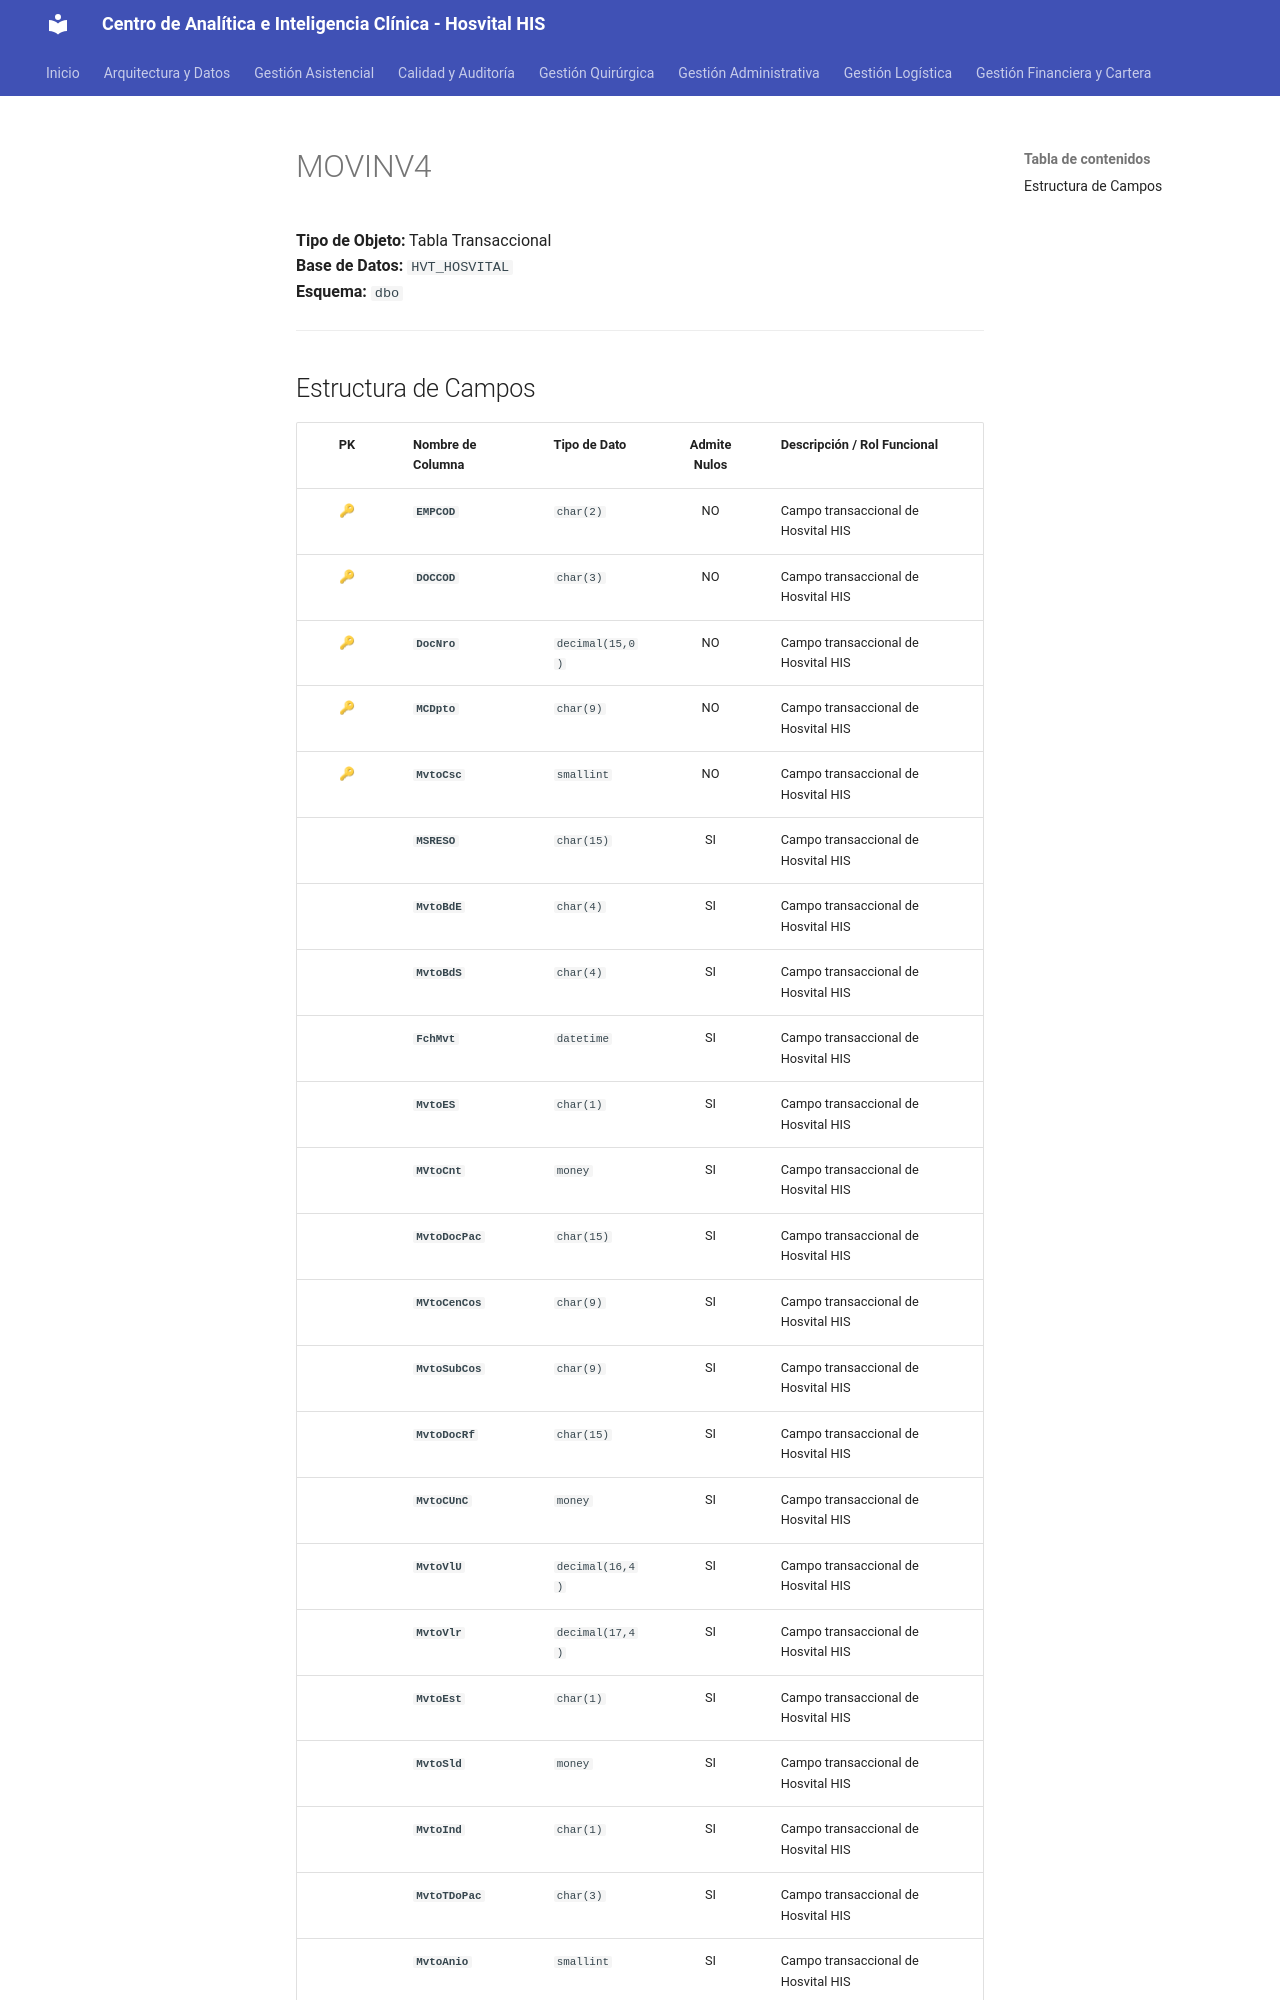

repository: SoporteSaludtech/superset-docs · page: diccionario-general/MOVINV4/index.html · generator: mkdocs

# MOVINV4

**Tipo de Objeto:** Tabla Transaccional  
**Base de Datos:** `HVT_HOSVITAL`  
**Esquema:** `dbo`

---

## Estructura de Campos

| PK | Nombre de Columna | Tipo de Dato | Admite Nulos | Descripción / Rol Funcional |
| :-: | :--- | :--- | :-: | :--- |
| 🔑 | **`EMPCOD`** | `char(2)` | NO | Campo transaccional de Hosvital HIS |
| 🔑 | **`DOCCOD`** | `char(3)` | NO | Campo transaccional de Hosvital HIS |
| 🔑 | **`DocNro`** | `decimal(15,0)` | NO | Campo transaccional de Hosvital HIS |
| 🔑 | **`MCDpto`** | `char(9)` | NO | Campo transaccional de Hosvital HIS |
| 🔑 | **`MvtoCsc`** | `smallint` | NO | Campo transaccional de Hosvital HIS |
|  | **`MSRESO`** | `char(15)` | SI | Campo transaccional de Hosvital HIS |
|  | **`MvtoBdE`** | `char(4)` | SI | Campo transaccional de Hosvital HIS |
|  | **`MvtoBdS`** | `char(4)` | SI | Campo transaccional de Hosvital HIS |
|  | **`FchMvt`** | `datetime` | SI | Campo transaccional de Hosvital HIS |
|  | **`MvtoES`** | `char(1)` | SI | Campo transaccional de Hosvital HIS |
|  | **`MVtoCnt`** | `money` | SI | Campo transaccional de Hosvital HIS |
|  | **`MvtoDocPac`** | `char(15)` | SI | Campo transaccional de Hosvital HIS |
|  | **`MVtoCenCos`** | `char(9)` | SI | Campo transaccional de Hosvital HIS |
|  | **`MvtoSubCos`** | `char(9)` | SI | Campo transaccional de Hosvital HIS |
|  | **`MvtoDocRf`** | `char(15)` | SI | Campo transaccional de Hosvital HIS |
|  | **`MvtoCUnC`** | `money` | SI | Campo transaccional de Hosvital HIS |
|  | **`MvtoVlU`** | `decimal(16,4)` | SI | Campo transaccional de Hosvital HIS |
|  | **`MvtoVlr`** | `decimal(17,4)` | SI | Campo transaccional de Hosvital HIS |
|  | **`MvtoEst`** | `char(1)` | SI | Campo transaccional de Hosvital HIS |
|  | **`MvtoSld`** | `money` | SI | Campo transaccional de Hosvital HIS |
|  | **`MvtoInd`** | `char(1)` | SI | Campo transaccional de Hosvital HIS |
|  | **`MvtoTDoPac`** | `char(3)` | SI | Campo transaccional de Hosvital HIS |
|  | **`MvtoAnio`** | `smallint` | SI | Campo transaccional de Hosvital HIS |
|  | **`MvtoMes`** | `smallint` | SI | Campo transaccional de Hosvital HIS |
|  | **`MvtVlrIVA`** | `money` | SI | Campo transaccional de Hosvital
